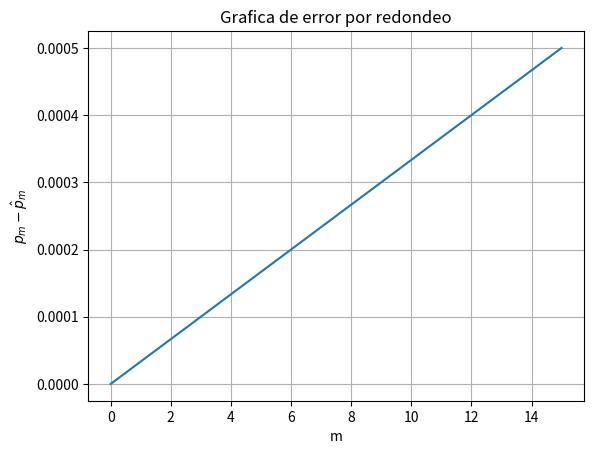

The script that saved this image:
import matplotlib.pyplot as plt
import numpy as np

m = np.linspace(0, 15, 200)
error = 0.3334e-4*m

plt.figure()
plt.plot(m, error)
plt.xlabel("m")
plt.ylabel(r"$p_m-\hat{p}_m$")
plt.title("Grafica de error por redondeo")
plt.grid()
plt.show()